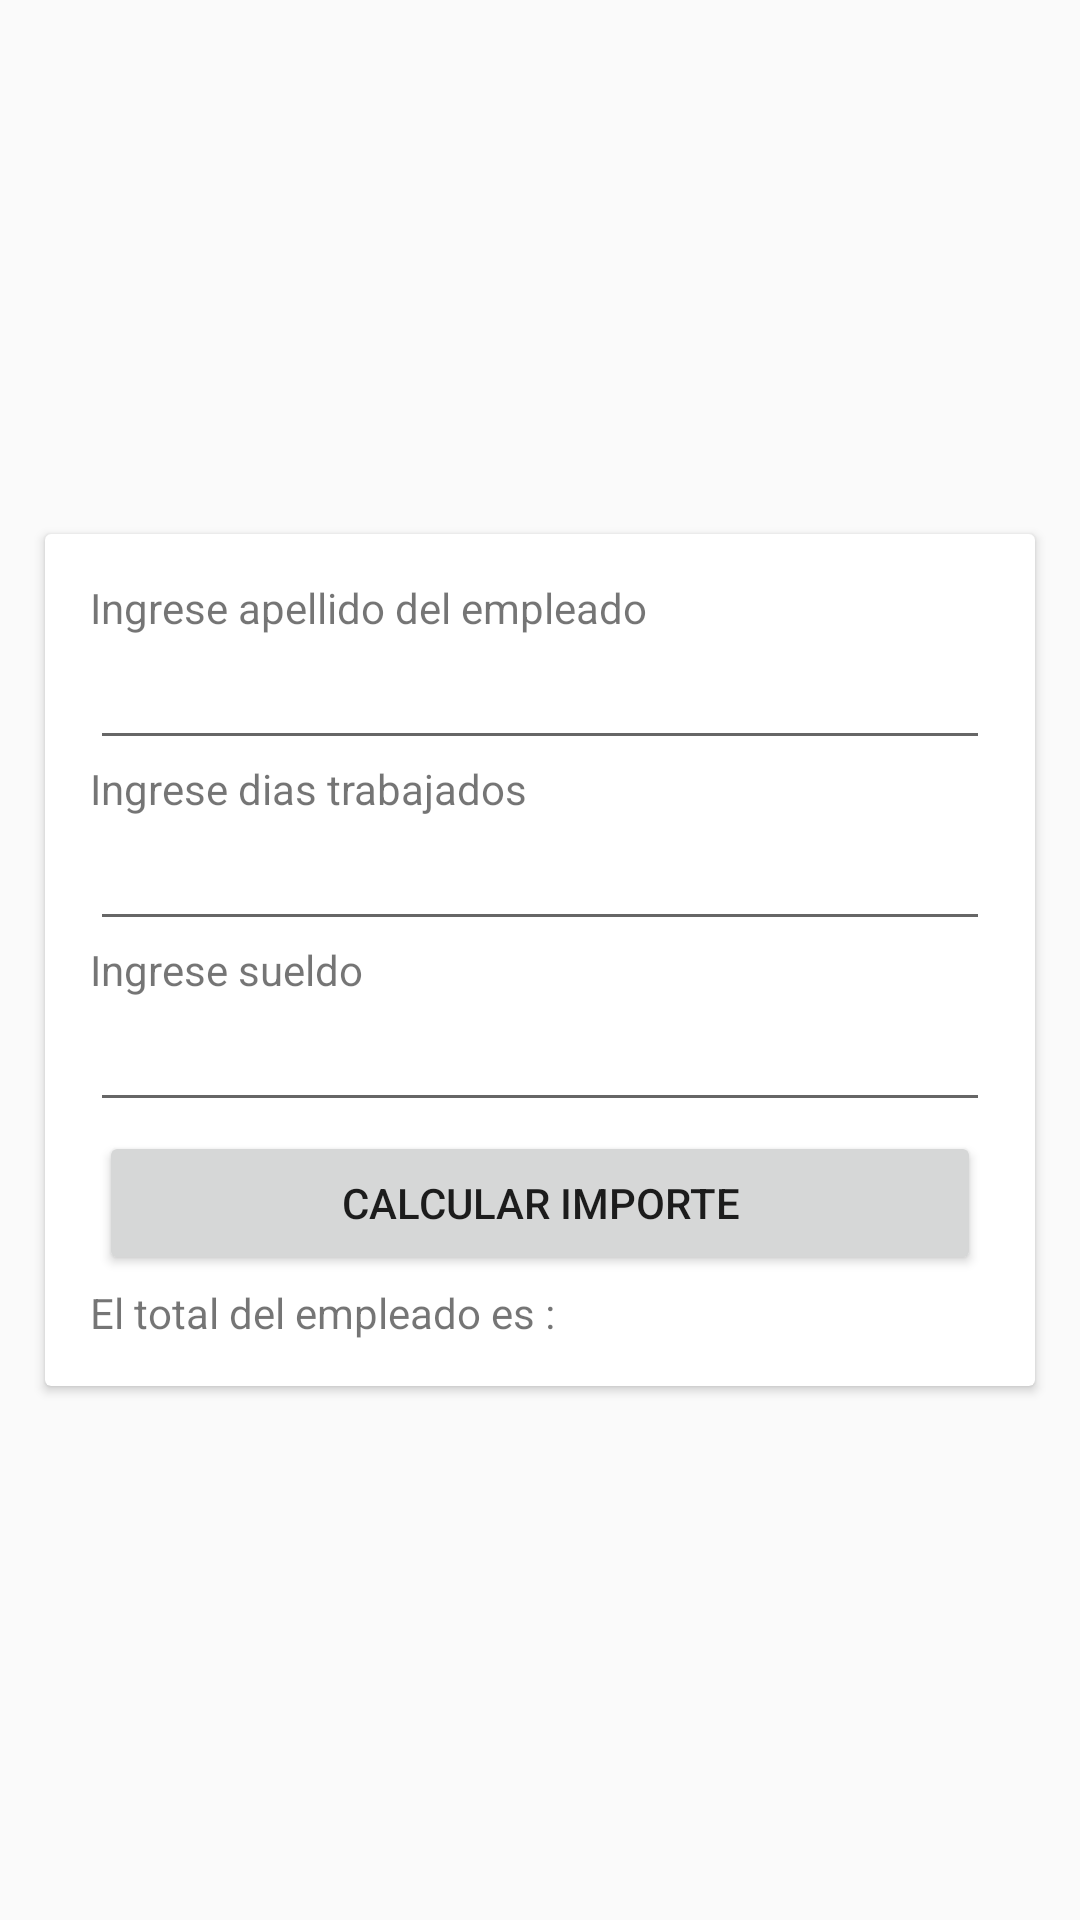

Android layout source for this screen:
<!-- AndroidManifest.xml: application theme Theme.Practice -->
<!-- res/layout/activity_calculo_sueldo.xml -->
<?xml version="1.0" encoding="utf-8"?>
<LinearLayout xmlns:android="http://schemas.android.com/apk/res/android"
    xmlns:tools="http://schemas.android.com/tools"
    android:layout_width="match_parent"
    android:layout_height="match_parent"
    android:orientation="vertical"
    android:layout_gravity="center"
    android:gravity="center"
    tools:context=".semana07.CalculoSueldoActivity">

    <androidx.cardview.widget.CardView
        android:layout_width="match_parent"
        android:layout_height="wrap_content"
        android:layout_margin="15dp">
        <LinearLayout
            android:layout_width="match_parent"
            android:layout_height="wrap_content"
            android:orientation="vertical"
            android:padding="15dp">
            <LinearLayout
                android:layout_width="match_parent"
                android:layout_height="wrap_content"
                android:orientation="vertical">
                <TextView
                    android:layout_width="match_parent"
                    android:layout_height="wrap_content"
                    android:text="Ingrese apellido del empleado"/>

                <EditText
                    android:id="@+id/etApellido"
                    android:layout_width="match_parent"
                    android:layout_height="wrap_content"
                    />
                <TextView
                    android:layout_width="match_parent"
                    android:layout_height="wrap_content"
                    android:text="Ingrese dias trabajados"/>

                <EditText
                    android:id="@+id/etDiasTrab"
                    android:layout_width="match_parent"
                    android:layout_height="wrap_content"
                    />

                <TextView
                    android:layout_width="match_parent"
                    android:layout_height="wrap_content"
                    android:text="Ingrese sueldo"/>

                <EditText
                    android:id="@+id/etSueldo"
                    android:layout_width="match_parent"
                    android:layout_height="wrap_content"
                    />
            </LinearLayout>

            <Button
                android:id="@+id/btnCalcular"
                android:layout_width="match_parent"
                android:layout_height="wrap_content"
                android:text="CALCULAR IMPORTE"
                android:layout_margin="3dp"/>

            <TextView
                android:id="@+id/tvResultado"
                android:layout_width="match_parent"
                android:layout_height="wrap_content"
                android:text="El total del empleado es :"/>

        </LinearLayout>
    </androidx.cardview.widget.CardView>

</LinearLayout>
<!-- resources referenced by this layout -->
<resources>
  <style name="Theme.Practice" parent="Base.Theme.Practice" />
  <style name="Base.Theme.Practice" parent="Theme.AppCompat.Light.DarkActionBar">
          
          
          <item name="colorPrimary">@color/colorPrimary</item>
          <item name="colorPrimaryDark">@color/colorPrimaryDark</item>
          <item name="colorAccent">@color/colorAccent</item>
      </style>
  <color name="colorPrimary">#381E72</color>
  <color name="colorPrimaryDark">#7334FD</color>
  <color name="colorAccent">#381E72</color>
</resources>
